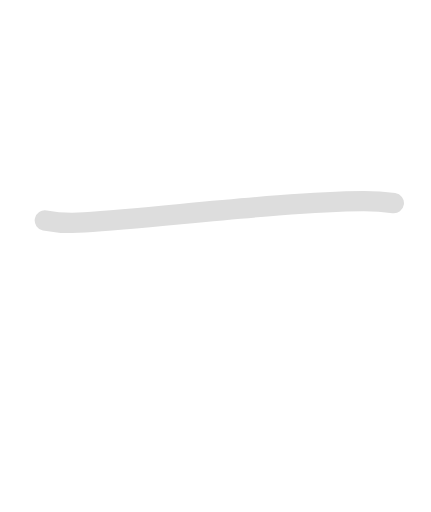
t = 0.00 s
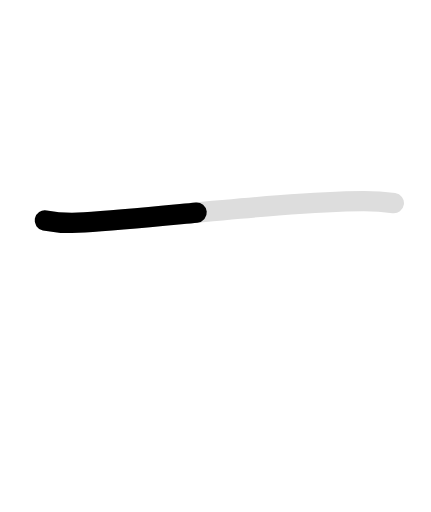
t = 0.45 s
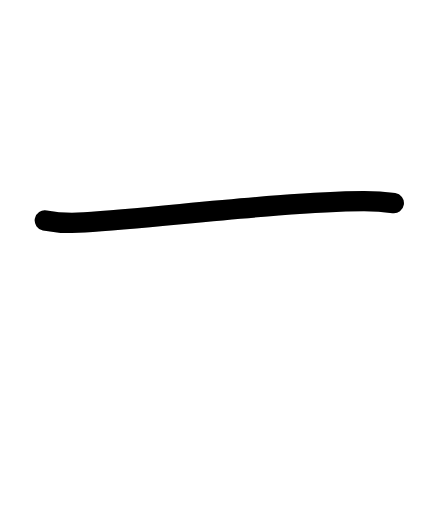
t = 1.35 s
t = 1.80 s: frame unchanged from t = 1.35 s, image omitted
t = 2.25 s: frame unchanged from t = 1.35 s, image omitted
t = 3.00 s: frame unchanged from t = 1.35 s, image omitted

The animated SVG that drew these frames (rendered in a browser with its animation timeline set to each time). Animation: 2 SMIL elements (animate=2); one cycle of 3.00 s, repeats indefinitely.

<svg id="kvg-04e00" class="kanjivg" viewBox="0 0 106 126" width="106" height="106" xmlns="http://www.w3.org/2000/svg" xmlns:xlink="http://www.w3.org/1999/xlink" xml:space="preserve" version="1.1" baseProfile="full"><defs><style type="text/css">path.black{fill:none;stroke:black;stroke-width:5;stroke-linecap:round;stroke-linejoin:round;}path.grey{fill:none;stroke:#ddd;stroke-width:5;stroke-linecap:round;stroke-linejoin:round;}path.stroke{fill:none;stroke:black;stroke-width:5;stroke-linecap:round;stroke-linejoin:round;}text{font-size:16px;font-family:Segoe UI Symbol,Cambria Math,DejaVu Sans,Symbola,Quivira,STIX,Code2000;-webkit-touch-callout:none;cursor:pointer;-webkit-user-select:none;-khtml-user-select:none;-moz-user-select:none;-ms-user-select:none;user-select: none;}text:hover{color:#777;}#reset{font-weight:bold;}</style><marker id="markerStart" markerWidth="8" markerHeight="8" style="overflow:visible;"><circle cx="0" cy="0" r="1.5" style="stroke:none;fill:red;fill-opacity:0.5;"/></marker><marker id="markerEnd" style="overflow:visible;"><circle cx="0" cy="0" r="0.8" style="stroke:none;fill:blue;fill-opacity:0.5;"><animate attributeName="opacity" from="1" to="0" dur="3s" repeatCount="indefinite" /></circle></marker></defs><path d="M11,54.25c3.19,0.62,6.25,0.75,9.73,0.5c20.64-1.5,50.39-5.12,68.58-5.24c3.6-0.02,5.77,0.24,7.57,0.49" class="grey" /><path d="M11,54.25c3.19,0.62,6.25,0.75,9.73,0.5c20.64-1.5,50.39-5.12,68.58-5.24c3.6-0.02,5.77,0.24,7.57,0.49" class="stroke" stroke-dasharray="150"><animate attributeName="stroke-dashoffset" from="150" to="0" dur="1.8s" begin="0.0s" fill="freeze" /></path></svg>
